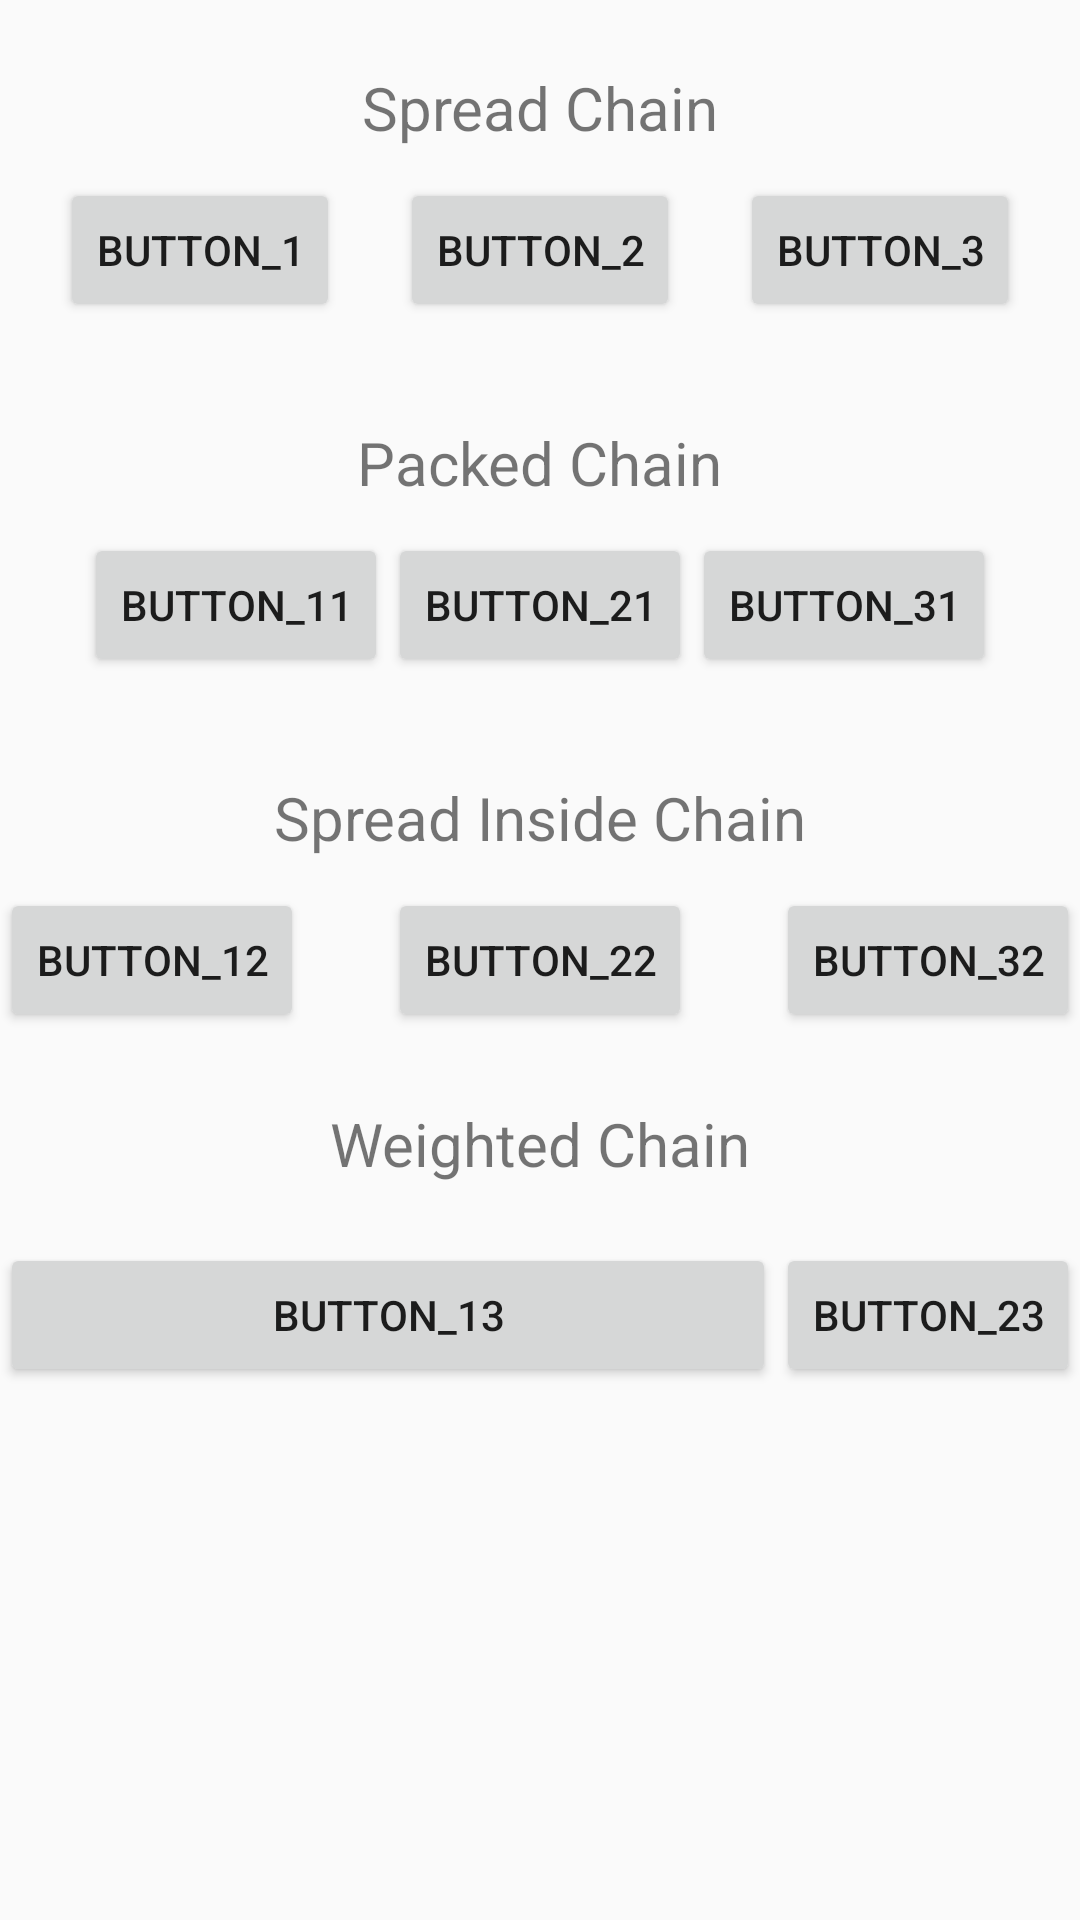

Write the Android layout XML for this screen, with the resource values it uses.
<!-- AndroidManifest.xml: application theme AppTheme -->
<!-- res/layout/constraint_chain_example.xml -->
<?xml version="1.0" encoding="utf-8"?>
<androidx.constraintlayout.widget.ConstraintLayout xmlns:android="http://schemas.android.com/apk/res/android"
    xmlns:tools="http://schemas.android.com/tools"
    android:layout_width="match_parent"
    android:layout_height="match_parent"
    xmlns:app="http://schemas.android.com/apk/res-auto">

    <TextView
        android:layout_width="wrap_content"
        android:layout_height="wrap_content"
        android:textSize="20dp"
        android:text="Spread Chain"
        app:layout_constraintRight_toRightOf="parent"
        app:layout_constraintLeft_toLeftOf="parent"
        app:layout_constraintBottom_toTopOf="@id/button1"
        android:layout_marginBottom="10dp"/>
    <Button
        android:id="@+id/button1"
        android:layout_width="wrap_content"
        android:layout_height="wrap_content"
        app:layout_constraintEnd_toStartOf="@id/button2"
        app:layout_constraintStart_toStartOf="parent"
        app:layout_constraintTop_toTopOf="parent"
        app:layout_constraintBottom_toBottomOf="parent"
        app:layout_constraintVertical_bias="0.1"
        app:layout_constraintHorizontal_chainStyle="spread"
        android:text="button_1"/>
    <Button
        android:id="@+id/button2"
        android:layout_width="wrap_content"
        android:layout_height="wrap_content"
        app:layout_constraintRight_toLeftOf="@id/button3"
        app:layout_constraintLeft_toRightOf="@id/button1"
        app:layout_constraintTop_toTopOf="parent"
        app:layout_constraintBottom_toBottomOf="parent"
        app:layout_constraintVertical_bias="0.1"
        android:text="button_2"/>
    <Button
        android:id="@+id/button3"
        android:layout_width="wrap_content"
        android:layout_height="wrap_content"
        app:layout_constraintRight_toRightOf="parent"
        app:layout_constraintLeft_toRightOf="@id/button2"
        app:layout_constraintTop_toTopOf="parent"
        app:layout_constraintBottom_toBottomOf="parent"
        app:layout_constraintVertical_bias="0.1"
        android:text="button_3"/>

    <TextView
        android:layout_width="wrap_content"
        android:layout_height="wrap_content"
        android:textSize="20dp"
        android:text="Packed Chain"
        app:layout_constraintRight_toRightOf="parent"
        app:layout_constraintLeft_toLeftOf="parent"
        app:layout_constraintBottom_toTopOf="@id/button11"
        android:layout_marginBottom="10dp"/>

    <Button
        android:id="@+id/button11"
        android:layout_width="wrap_content"
        android:layout_height="wrap_content"
        app:layout_constraintEnd_toStartOf="@id/button21"
        app:layout_constraintStart_toStartOf="parent"
        app:layout_constraintTop_toTopOf="parent"
        app:layout_constraintBottom_toBottomOf="parent"
        app:layout_constraintVertical_bias="0.3"
        app:layout_constraintHorizontal_chainStyle="packed"
        android:text="button_11"/>
    <Button
        android:id="@+id/button21"
        android:layout_width="wrap_content"
        android:layout_height="wrap_content"
        app:layout_constraintRight_toLeftOf="@id/button31"
        app:layout_constraintLeft_toRightOf="@id/button11"
        app:layout_constraintTop_toTopOf="parent"
        app:layout_constraintBottom_toBottomOf="parent"
        app:layout_constraintVertical_bias="0.3"
        android:text="button_21"/>
    <Button
        android:id="@+id/button31"
        android:layout_width="wrap_content"
        android:layout_height="wrap_content"
        app:layout_constraintRight_toRightOf="parent"
        app:layout_constraintLeft_toRightOf="@id/button21"
        app:layout_constraintTop_toTopOf="parent"
        app:layout_constraintBottom_toBottomOf="parent"
        app:layout_constraintVertical_bias="0.3"
        android:text="button_31"/>

    <TextView
        android:layout_width="wrap_content"
        android:layout_height="wrap_content"
        android:textSize="20dp"
        android:text="Spread Inside Chain"
        app:layout_constraintRight_toRightOf="parent"
        app:layout_constraintLeft_toLeftOf="parent"
        app:layout_constraintBottom_toTopOf="@id/button12"
        android:layout_marginBottom="10dp"/>
    <Button
        android:id="@+id/button12"
        android:layout_width="wrap_content"
        android:layout_height="wrap_content"
        app:layout_constraintEnd_toStartOf="@id/button22"
        app:layout_constraintStart_toStartOf="parent"
        app:layout_constraintTop_toTopOf="parent"
        app:layout_constraintBottom_toBottomOf="parent"
        app:layout_constraintVertical_bias="0.5"
        app:layout_constraintHorizontal_chainStyle="spread_inside"
        android:text="button_12"/>
    <Button
        android:id="@+id/button22"
        android:layout_width="wrap_content"
        android:layout_height="wrap_content"
        app:layout_constraintRight_toLeftOf="@id/button32"
        app:layout_constraintLeft_toRightOf="@id/button12"
        app:layout_constraintTop_toTopOf="parent"
        app:layout_constraintBottom_toBottomOf="parent"
        app:layout_constraintVertical_bias="0.5"
        android:text="button_22"/>
    <Button
        android:id="@+id/button32"
        android:layout_width="wrap_content"
        android:layout_height="wrap_content"
        app:layout_constraintRight_toRightOf="parent"
        app:layout_constraintLeft_toRightOf="@id/button22"
        app:layout_constraintTop_toTopOf="parent"
        app:layout_constraintBottom_toBottomOf="parent"
        app:layout_constraintVertical_bias="0.5"
        android:text="button_32"/>

    <TextView
        android:layout_width="wrap_content"
        android:layout_height="wrap_content"
        android:textSize="20dp"
        android:text="Weighted Chain"
        app:layout_constraintRight_toRightOf="parent"
        app:layout_constraintLeft_toLeftOf="parent"
        app:layout_constraintTop_toTopOf="parent"
        app:layout_constraintVertical_bias="0.6"
        app:layout_constraintBottom_toBottomOf="parent"/>

    <Button
        android:id="@+id/button13"
        android:layout_width="0dp"
        android:layout_height="wrap_content"
        app:layout_constraintEnd_toStartOf="@id/button23"
        app:layout_constraintStart_toStartOf="parent"
        app:layout_constraintTop_toTopOf="parent"
        app:layout_constraintBottom_toBottomOf="parent"
        app:layout_constraintVertical_bias="0.7"
        app:layout_constraintHorizontal_weight="1"
        app:layout_constraintVertical_weight=""
        android:text="button_13"/>

    <Button
        android:id="@+id/button23"
        android:layout_width="0dp"
        android:layout_height="wrap_content"
        android:text="button_23"
        android:layout_marginLeft="10dp"
        app:layout_constraintBottom_toBottomOf="parent"
        app:layout_constraintHorizontal_weight="2"
        app:layout_constraintEnd_toEndOf="parent"
        app:layout_constraintLeft_toRightOf="@id/button13"
        app:layout_constraintTop_toTopOf="parent"
        app:layout_constraintVertical_bias="0.7" />

</androidx.constraintlayout.widget.ConstraintLayout>
<!-- resources referenced by this layout -->
<resources>
  <style name="AppTheme" parent="Theme.AppCompat.Light.DarkActionBar">
          
          <item name="colorPrimary">@color/colorPrimary</item>
          <item name="colorPrimaryDark">@color/colorPrimaryDark</item>
          <item name="colorAccent">@color/colorAccent</item>
      </style>
  <!-- not gathered from this repository: default colours our renderer supplied (Android Studio template values) -->
  <color name="colorPrimary">#FF6200EE</color>
  <color name="colorPrimaryDark">#FF3700B3</color>
  <color name="colorAccent">#FF03DAC5</color>
</resources>
